Dataset: Machine_Learning (GitHub, imurbi/Machine_Learning). Classes: helipad, no helipad.

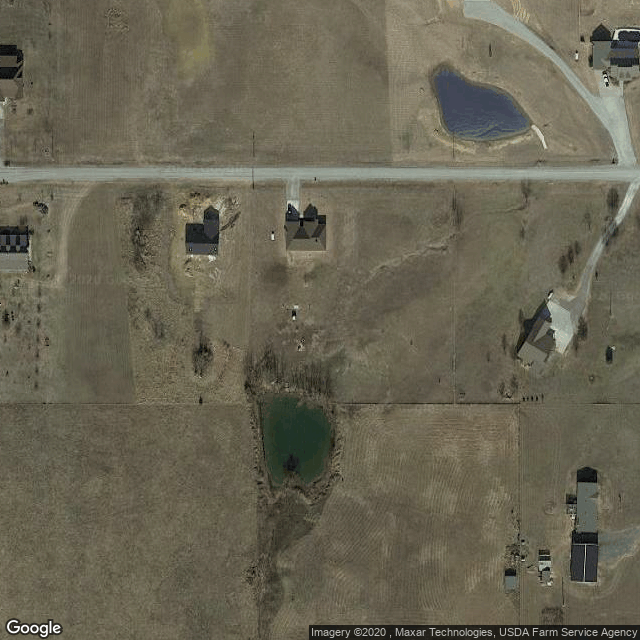
Label: no helipad

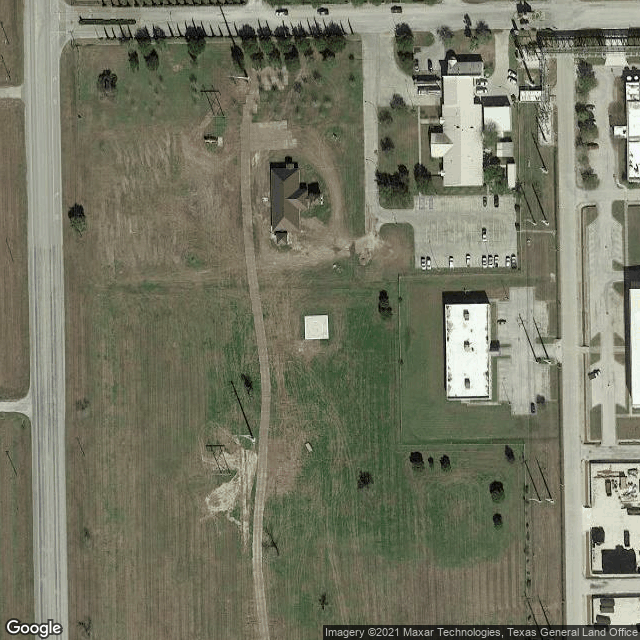
Label: helipad

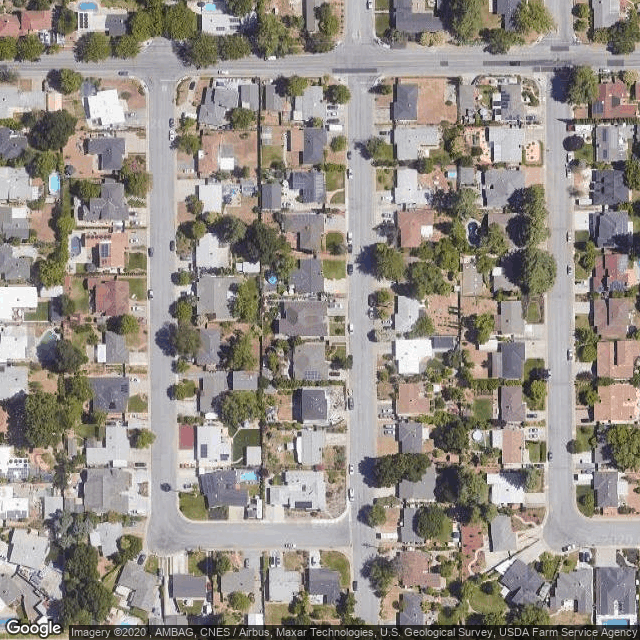
Label: no helipad

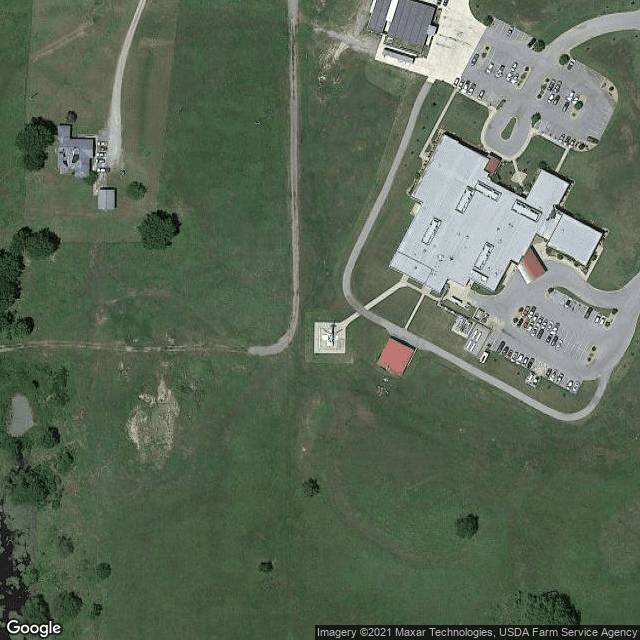
Label: helipad

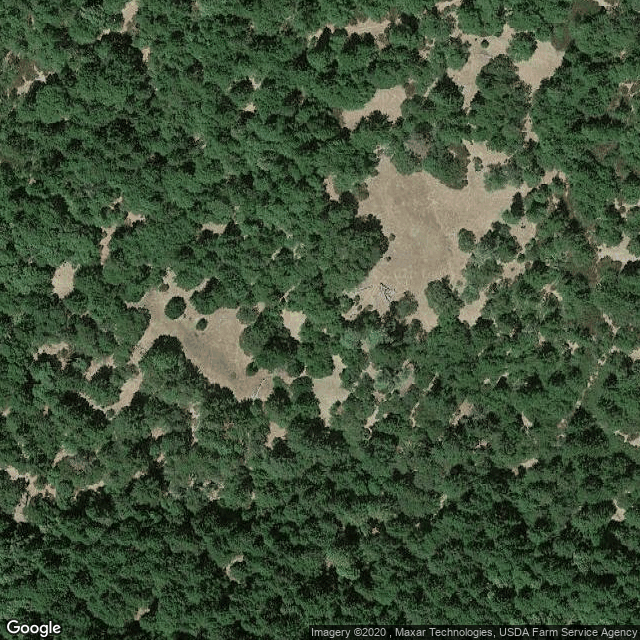
Label: no helipad

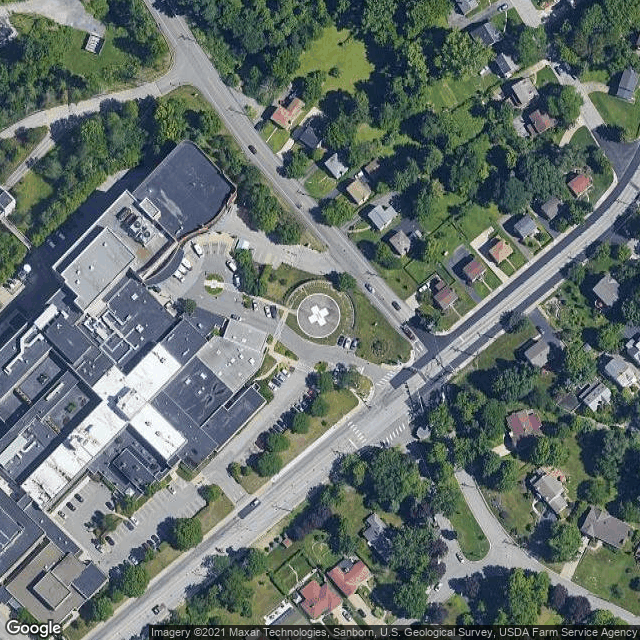
Label: helipad
